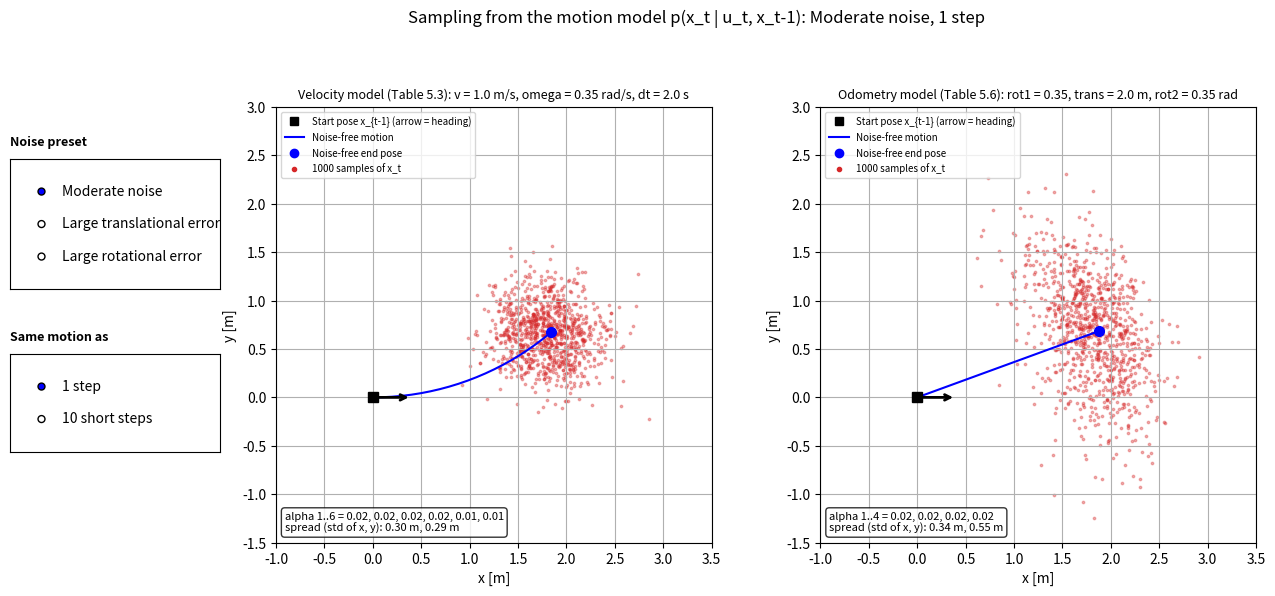

The matplotlib source for this figure:
"""Sampling motion models (Probabilistic Robotics, Tables 5.3 and 5.6), a live demo.

Draws the sample clouds of the velocity motion model (left, Table 5.3) and the odometry
motion model (right, Table 5.6) for one motion from the same start pose, with a title,
axis names, units and a legend. Three noise presets reproduce the kind of clouds the book
shows (moderate, large translational error, large rotational error). A second switch
splits the same motion into 10 short steps, which shows that the spread depends on the
motion per step (the variances grow with the square of v, omega or the odometry deltas).

The noise parameters are illustrative, not taken from the book.

    uv run python demos/ch05_motion_models.py                  # interactive window
    uv run python demos/ch05_motion_models.py --save f.png     # one image of all presets
"""

import argparse

import matplotlib
import numpy as np

N_SAMPLES = 1000
START = np.array([0.0, 0.0, 0.0])  # x [m], y [m], theta [rad]

# One motion, given to both models: drive about 2 m while turning left.
V, OMEGA, DT = 1.0, 0.35, 2.0  # velocity model control u_t = (v, omega), duration
ROT1, TRANS, ROT2 = 0.35, 2.0, 0.35  # odometry deltas of a similar motion

# alpha_1..alpha_6 for the velocity model, alpha_1..alpha_4 for the odometry model.
PRESETS = {
    "Moderate noise": ((0.02, 0.02, 0.02, 0.02, 0.01, 0.01), (0.02, 0.02, 0.02, 0.02)),
    "Large translational error": (
        (0.3, 0.3, 0.02, 0.02, 0.01, 0.01),
        (0.02, 0.02, 0.3, 0.3),
    ),
    "Large rotational error": (
        (0.02, 0.02, 0.3, 0.3, 0.01, 0.01),
        (0.3, 0.3, 0.02, 0.02),
    ),
}


def sample(var, rng, n):
    """sample(b^2) of the book: zero-mean normal with variance b^2 (Table 5.4)."""
    return rng.normal(0.0, np.sqrt(var), n)


def sample_velocity(pose, v, omega, dt, a, rng):
    """Table 5.3 for N poses at once. pose has shape (3, N)."""
    n = pose.shape[1]
    x, y, th = pose
    v_hat = v + sample(a[0] * v**2 + a[1] * omega**2, rng, n)  # line 2
    w_hat = omega + sample(a[2] * v**2 + a[3] * omega**2, rng, n)  # line 3
    g_hat = sample(a[4] * v**2 + a[5] * omega**2, rng, n)  # line 4
    w_safe = np.where(np.abs(w_hat) < 1e-9, 1e-9, w_hat)  # straight line limit
    r = v_hat / w_safe
    x2 = x - r * np.sin(th) + r * np.sin(th + w_hat * dt)  # line 5
    y2 = y + r * np.cos(th) - r * np.cos(th + w_hat * dt)  # line 6
    th2 = th + w_hat * dt + g_hat * dt  # line 7
    return np.vstack((x2, y2, th2))


def sample_odometry(pose, rot1, trans, rot2, a, rng):
    """Table 5.6 for N poses at once, with the odometry deltas of lines 2 to 4 given."""
    n = pose.shape[1]
    x, y, th = pose
    r1 = rot1 - sample(a[0] * rot1**2 + a[1] * trans**2, rng, n)  # line 5
    tr = trans - sample(
        a[2] * trans**2 + a[3] * rot1**2 + a[3] * rot2**2, rng, n
    )  # line 6
    r2 = rot2 - sample(a[0] * rot2**2 + a[1] * trans**2, rng, n)  # line 7
    return np.vstack(
        (x + tr * np.cos(th + r1), y + tr * np.sin(th + r1), th + r1 + r2)
    )  # lines 8 to 10


def noise_free_velocity(steps):
    poses = [START]
    for _ in range(steps * 20):
        x, y, th = poses[-1]
        dt = DT / (steps * 20)
        poses.append(
            np.array(
                [
                    x - V / OMEGA * np.sin(th) + V / OMEGA * np.sin(th + OMEGA * dt),
                    y + V / OMEGA * np.cos(th) - V / OMEGA * np.cos(th + OMEGA * dt),
                    th + OMEGA * dt,
                ]
            )
        )
    return np.array(poses).T


def run(preset, steps, seed=1):
    """Sample clouds for both models after `steps` steps that together make the same motion."""
    rng = np.random.default_rng(seed)
    a_vel, a_odo = PRESETS[preset]
    pv = np.tile(START[:, None], (1, N_SAMPLES))
    po = pv.copy()
    for _ in range(steps):
        pv = sample_velocity(pv, V, OMEGA, DT / steps, a_vel, rng)
        po = sample_odometry(po, ROT1 / steps, TRANS / steps, ROT2 / steps, a_odo, rng)
    return pv, po


def draw(axes, preset, steps):
    from matplotlib.lines import Line2D

    pv, po = run(preset, steps)
    path = noise_free_velocity(1)
    a_vel, a_odo = PRESETS[preset]
    end_odo = np.array([TRANS * np.cos(ROT1), TRANS * np.sin(ROT1)])
    step_txt = "1 step" if steps == 1 else f"{steps} steps of 1/{steps} of the motion"
    panels = [
        (
            axes[0],
            pv,
            path[:2, -1],
            f"Velocity model (Table 5.3): v = {V} m/s, omega = {OMEGA} rad/s, dt = {DT} s",
            "alpha 1..6 = " + ", ".join(f"{v:g}" for v in a_vel),
        ),
        (
            axes[1],
            po,
            end_odo,
            f"Odometry model (Table 5.6): rot1 = {ROT1}, trans = {TRANS} m, rot2 = {ROT2} rad",
            "alpha 1..4 = " + ", ".join(f"{v:g}" for v in a_odo),
        ),
    ]
    for ax, cloud, end, title, alphas in panels:
        ax.cla()
        ax.scatter(cloud[0], cloud[1], s=3, c="tab:red", alpha=0.35)
        if ax is axes[0]:
            ax.plot(path[0], path[1], "-b", lw=1.5)
        else:
            ax.plot([0, end[0]], [0, end[1]], "-b", lw=1.5)
        ax.plot(*end, "bo", ms=7)
        ax.annotate(
            "", xy=(0.4, 0), xytext=(0, 0), arrowprops={"arrowstyle": "->", "lw": 2}
        )
        ax.plot(0, 0, "ks", ms=7)
        ax.set_title(title, fontsize=9)
        ax.set_xlabel("x [m]")
        ax.set_ylabel("y [m]")
        ax.set_xlim(-1.0, 3.5)
        ax.set_ylim(-1.5, 3.0)
        ax.set_aspect("equal")
        ax.grid(True)
        ax.text(
            0.02,
            0.02,
            f"{alphas}\nspread (std of x, y): {cloud[0].std():.2f} m, {cloud[1].std():.2f} m",
            transform=ax.transAxes,
            fontsize=8,
            va="bottom",
            bbox={"boxstyle": "round", "fc": "white", "alpha": 0.8},
        )
        ax.legend(
            handles=[
                Line2D(
                    [],
                    [],
                    color="k",
                    marker="s",
                    ls="",
                    label="Start pose x_{t-1} (arrow = heading)",
                ),
                Line2D([], [], color="b", lw=1.5, label="Noise-free motion"),
                Line2D(
                    [], [], color="b", marker="o", ls="", label="Noise-free end pose"
                ),
                Line2D(
                    [],
                    [],
                    color="tab:red",
                    marker=".",
                    ls="",
                    label=f"{N_SAMPLES} samples of x_t",
                ),
            ],
            loc="upper left",
            fontsize=7,
        )
    axes[0].figure.suptitle(
        f"Sampling from the motion model p(x_t | u_t, x_t-1): {preset}, {step_txt}"
    )


def main():
    ap = argparse.ArgumentParser(description=__doc__.splitlines()[0])
    ap.add_argument(
        "--save", help="write one image with all presets (1 step and 10 steps) and exit"
    )
    args = ap.parse_args()
    if args.save:
        matplotlib.use("Agg")
    import matplotlib.pyplot as plt
    from matplotlib.widgets import RadioButtons

    if args.save:
        names = list(PRESETS)
        fig, grid = plt.subplots(
            len(names) + 1, 2, figsize=(13, 5.2 * (len(names) + 1))
        )
        for row, name in enumerate(names):
            draw(grid[row], name, 1)
            grid[row][0].set_title(f"{name} | " + grid[row][0].get_title(), fontsize=9)
        draw(grid[-1], names[0], 10)
        grid[-1][0].set_title(
            "Moderate noise, 10 short steps | " + grid[-1][0].get_title(), fontsize=9
        )
        fig.suptitle(
            "Sampling motion models, Probabilistic Robotics chapter 5 (illustrative noise)"
        )
        fig.tight_layout(rect=(0, 0, 1, 0.98))
        fig.savefig(args.save, dpi=90)
        print(f"saved {args.save}")
        return

    fig, axes = plt.subplots(1, 2, figsize=(14, 6.5))
    fig.subplots_adjust(left=0.2, wspace=0.25)
    state = {"preset": "Moderate noise", "steps": 1}
    preset_box = RadioButtons(fig.add_axes([0.01, 0.55, 0.15, 0.2]), list(PRESETS))
    steps_box = RadioButtons(
        fig.add_axes([0.01, 0.3, 0.15, 0.15]), ["1 step", "10 short steps"]
    )
    fig.text(0.01, 0.77, "Noise preset", fontsize=9, weight="bold")
    fig.text(0.01, 0.47, "Same motion as", fontsize=9, weight="bold")

    def update(_=None):
        state["preset"] = preset_box.value_selected
        state["steps"] = 1 if steps_box.value_selected == "1 step" else 10
        draw(axes, state["preset"], state["steps"])
        fig.canvas.draw_idle()

    preset_box.on_clicked(update)
    steps_box.on_clicked(update)
    update()
    plt.show()


if __name__ == "__main__":
    main()
